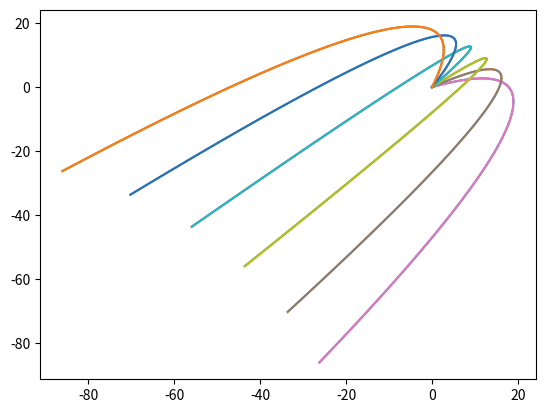

Write Python code to recreate this figure.
import math as m
import numpy as n
import matplotlib.pyplot as p

t = 0.1 #s
g = 9.81 # m/s^2
a = -g
v_int = 20 # m/s

def trajectory():
	angles = n.linspace(20,70,6)
	num_steps = 50
	x = n.zeros([num_steps + 1, 2])
	v = n.zeros([num_steps + 1, 2])

	for angle in angles:
		angle_rad = m.pi * angle / 180
		x[0,0] = 0
		x[0,1] = 0
		v[0,0] = v_int * m.cos(angle_rad)
		v[0,1] = v_int * m.sin(angle_rad)
		
		for i in range(num_steps):
			x[i+1] = x[i] + t * v[i]
			v[i+1] = v[i] + t * a
		p.plot(x[:,0], x[:,1])
	return x, v

x, v = trajectory()

trajectory()	
